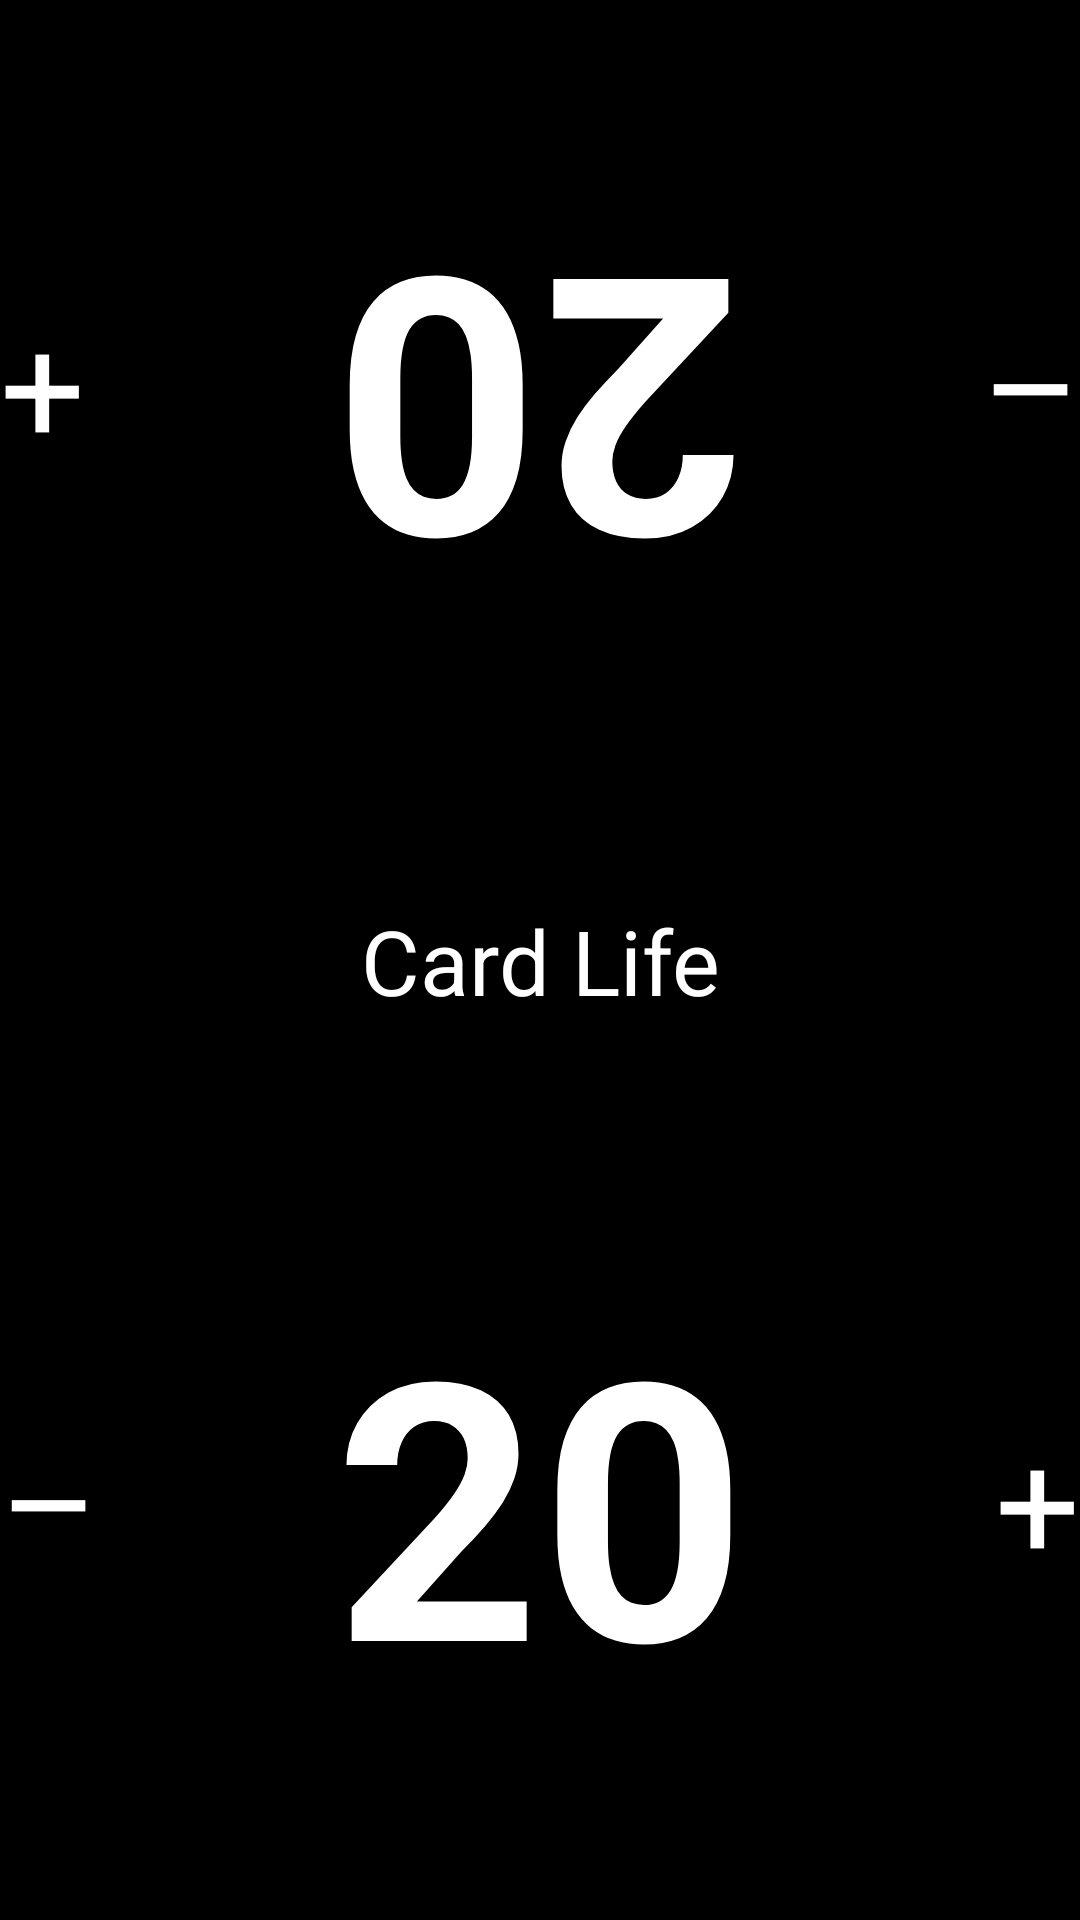

Write the Android layout XML for this screen, with the resource values it uses.
<!-- AndroidManifest.xml: activity theme FullscreenTheme -->
<!-- res/layout/activity_fullscreen.xml -->
<?xml version="1.0" encoding="utf-8"?>
<FrameLayout xmlns:android="http://schemas.android.com/apk/res/android"
    xmlns:tools="http://schemas.android.com/tools"
    android:layout_width="match_parent"
    android:layout_height="match_parent"
    android:background="#000000"
    tools:context=".FullscreenActivity"
    >

    
    <RelativeLayout
        android:id="@+id/fullscreen_content"
        android:layout_width="match_parent"
        android:layout_height="match_parent"
        android:keepScreenOn="true">
    <LinearLayout
        android:layout_width="match_parent"
        android:layout_height="match_parent"
        android:orientation="vertical">

        <TextView
            android:id="@+id/top_life_label"
            android:layout_width="match_parent"
            android:layout_height="wrap_content"
            android:layout_weight="1"
            android:gravity="center"
            android:rotation="180"
            android:text="20"
            android:textAlignment="center"
            style="@style/BigNumbers"
 />
        <TextView
            android:id="@+id/bottom_life_label"
            android:layout_width="match_parent"
            android:layout_height="wrap_content"
            android:layout_weight="1"
            android:gravity="center"
            android:text="20"
            android:textAlignment="center"
            style="@style/BigNumbers"
            android:layout_marginTop="80sp"/>

    </LinearLayout>
        <LinearLayout
            android:layout_width="match_parent"
            android:layout_height="match_parent"
            android:orientation="vertical">
            <LinearLayout
                android:layout_width="match_parent"
                android:layout_height="match_parent"
                android:orientation="horizontal"
                android:layout_weight="1"
                android:paddingBottom="20sp">

                <TextView
                    android:id="@+id/top_plus"
                    android:layout_width="match_parent"
                    android:layout_height="match_parent"
                    android:layout_weight="1"
                    android:gravity="left|center_vertical"
                    android:text="+"
                    android:translationY="-12sp"
                    style="@style/PlusAndMinus"
                    />

                <TextView
                    android:id="@+id/top_minus"
                    android:layout_width="match_parent"
                    android:layout_height="match_parent"
                    android:layout_weight="1"
                    android:gravity="right|center_vertical"
                    android:text="&#8211;"
                    android:translationY="-12sp"
                    style="@style/PlusAndMinus"
                    />
            </LinearLayout>
            <TextView
                android:id="@+id/middle"
                android:layout_width="match_parent"
                android:layout_height="wrap_content"
                android:gravity="center"
                android:text="Card Life"
                android:textStyle="normal"
                android:textColor="#ffffff"
                android:background="#000000"
                android:textSize="30sp"
                />
            <LinearLayout
                android:layout_width="match_parent"
                android:layout_height="match_parent"
                android:orientation="horizontal"
                android:layout_weight="1"
                android:paddingTop="20sp">

                <TextView
                    android:id="@+id/bottom_minus"
                    android:layout_width="match_parent"
                    android:layout_height="match_parent"
                    android:layout_weight="1"
                    android:gravity="left|center_vertical"
                    android:text="&#8211;"
                    style="@style/PlusAndMinus"
                    />

                <TextView
                    android:id="@+id/bottom_plus"
                    android:layout_width="match_parent"
                    android:layout_height="match_parent"
                    android:layout_weight="1"
                    android:gravity="right|center_vertical"
                    android:text="+"
                    style="@style/PlusAndMinus"
                    />
            </LinearLayout>

        </LinearLayout>

    
    
    <FrameLayout
        android:layout_width="match_parent"
        android:layout_height="match_parent"
        android:fitsSystemWindows="true">

        <LinearLayout
            android:id="@+id/fullscreen_content_controls"
            style="?metaButtonBarStyle"
            android:layout_width="match_parent"
            android:layout_height="wrap_content"
            android:layout_gravity="bottom|center_horizontal"
            android:background="@color/black_overlay"
            android:orientation="horizontal"
            tools:ignore="UselessParent"
            >

            <Button
                android:id="@+id/dummy_button"
                style="?metaButtonBarButtonStyle"
                android:layout_width="0dp"
                android:layout_height="wrap_content"
                android:layout_weight="1"
                android:text="@string/dummy_button"
                android:visibility="gone"
                />

        </LinearLayout>
    </FrameLayout>
    </RelativeLayout>
</FrameLayout>
<!-- resources referenced by this layout -->
<resources>
  <string name="dummy_button">Dummy Button</string>
  <string name="dummy_content">DUMMY\nCONTENT</string>
  <style name="BigNumbers" parent="withOutline">
          <item name="android:textSize">120dp</item>
          <item name="android:textStyle">bold</item>
          <item name="android:textColor">#ffffff</item>
      </style>
  <style name="PlusAndMinus" parent="withOutline">
          <item name="android:textSize">50dp</item>
          <item name="android:textColor">#ffffff</item>
      </style>
  <style name="FullscreenTheme" parent="AppTheme">
          <item name="android:actionBarStyle">@style/FullscreenActionBarStyle</item>
          <item name="android:windowActionBarOverlay">true</item>
          <item name="android:windowBackground">@null</item>
          <item name="metaButtonBarStyle">?android:attr/buttonBarStyle</item>
          <item name="metaButtonBarButtonStyle">?android:attr/buttonBarButtonStyle</item>
      </style>
  <style name="withOutline">
          <item name="android:shadowColor">#000000</item>
          <item name="android:shadowDx">0.0</item>
          <item name="android:shadowDy">0.0</item>
          <item name="android:shadowRadius">8</item>
      </style>
  <style name="AppTheme" parent="Theme.AppCompat.Light">
          
      </style>
  <style name="FullscreenActionBarStyle" parent="Widget.AppCompat.ActionBar">
          <item name="android:background">@color/black_overlay</item>
      </style>
</resources>
